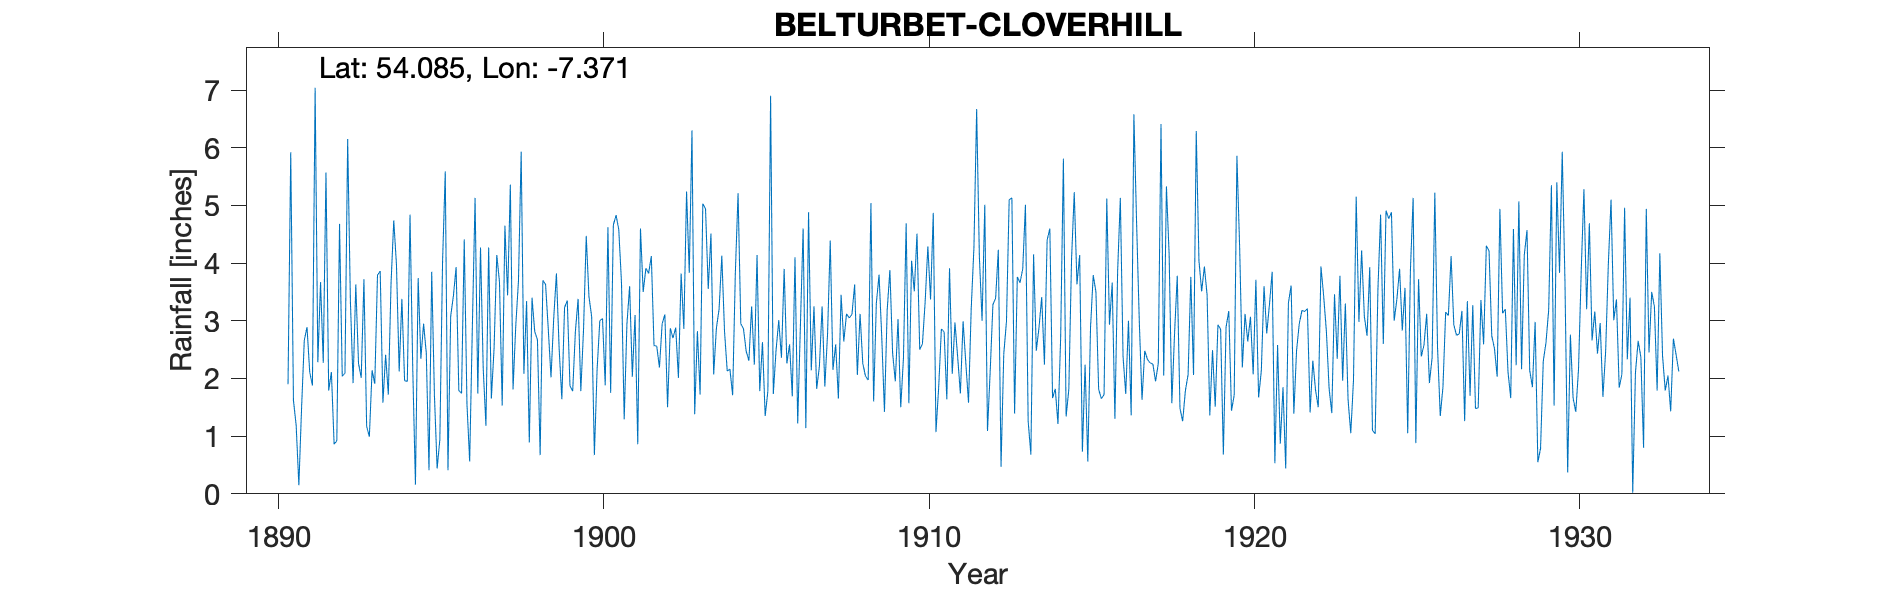

The file beside this chart, header and first rows:
BELTURBET CLOVER HILL, , , , , , , , , , , , , , , , , , , , , , , 
Grid ref, IH4122315244, Long, -7.371, Lat, 54.08, Elevation, 200, ft, , , , , , , , , , , , , , , 
Station no, 6182, , , , , , , , , , , , , , , , , , , , , , 
, 1890, 1891, 1892, 1893, 1894, 1895, 1896, 1897, 1898, 1899, 1900, 1901, 1902, 1903, 1904, 1905, 1906, 1907, 1908, 1909, 1910, 1911, 1912
January, , 1.19, 1.79, 2.01, 4.74, 2.44, 1.79, 1.65, 2.08, 3.82, 3.42, 3.66, 2.57, 5.24, 3.2, 3.25, 3.9, 1.82, 3.05, 2.72, 3.51, 1.64, 4.12
February, , 0.15, 2.11, 3.72, 3.97, 0.41, 1.74, 2.52, 3.34, 2.52, 3.07, 1.29, 2.56, 3.83, 4.13, 2.24, 2.26, 2.21, 3.11, 1.42, 4.51, 3.91, 3
March, , 1.49, 0.86, 1.17, 2.12, 3.85, 4.41, 4.14, 0.89, 1.64, 0.67, 2.94, 2.19, 6.3, 2.82, 4.14, 2.59, 3.25, 3.63, 3.18, 2.5, 2.08, 5.01
April, , 2.66, 0.92, 0.99, 3.38, 1.71, 1.56, 3.67, 3.4, 3.23, 2.15, 3.6, 2.95, 1.38, 2.13, 1.78, 1.69, 1.86, 2.06, 3.88, 2.6, 2.97, 1.09
May, , 2.89, 4.68, 2.14, 1.96, 0.44, 0.56, 1.53, 2.81, 3.35, 3, 2.03, 3.11, 2.82, 2.16, 2.63, 4.1, 2.76, 3.12, 2.44, 3.32, 2.37, 2.13
June, , 2.11, 2.04, 1.91, 1.95, 0.94, 2.92, 4.65, 2.67, 1.87, 3.04, 3.1, 1.5, 1.72, 1.71, 1.35, 1.22, 4.39, 2.26, 1.95, 4.29, 1.74, 3.28
July, , 1.88, 2.09, 3.79, 4.84, 4.02, 5.13, 3.44, 0.67, 1.78, 1.88, 0.86, 2.87, 5.03, 3.84, 1.78, 2.93, 2.15, 2.04, 3.03, 3.37, 2.99, 3.39
August, , 7.04, 6.15, 3.86, 2.19, 5.59, 1.74, 5.36, 3.7, 2.82, 4.62, 4.6, 2.7, 4.94, 5.21, 6.9, 4.6, 2.59, 1.97, 1.5, 4.87, 2.27, 4.23
September, , 2.28, 3.35, 1.58, 0.16, 0.41, 4.27, 1.81, 3.63, 3.38, 1.75, 3.5, 2.88, 3.55, 2.95, 1.73, 1.14, 1.65, 5.04, 2.35, 1.07, 1.58, 0.47
October, 1.9, 3.67, 1.92, 2.41, 3.74, 3.08, 2.17, 2.91, 2.85, 1.78, 4.66, 3.91, 2.01, 4.51, 2.86, 2.48, 4.88, 3.45, 1.6, 4.69, 1.85, 3.21, 2.42
November, 5.92, 2.27, 3.63, 1.72, 2.34, 3.43, 1.18, 3.69, 2.02, 2.85, 4.83, 3.82, 3.82, 2.07, 2.47, 3.01, 2.14, 2.64, 3.3, 1.57, 2.86, 4.27, 2.99
December, 1.62, 5.57, 2.26, 3.65, 2.95, 3.93, 4.27, 5.93, 3.04, 4.47, 4.58, 4.12, 2.86, 2.87, 2.31, 2.36, 3.25, 3.12, 3.8, 4.04, 2.81, 6.67, 5.1
Total, , 33.2, 31.8, 28.95, 34.34, 30.25, 31.74, 41.3, 31.1, 33.51, 37.67, 37.43, 32.02, 44.26, 35.79, 33.65, 34.7, 31.89, 34.98, 32.77, 37.56, 35.7, 37.23
Calc annual, , 33.2, 31.8, 28.95, 34.34, 30.25, 31.74, 41.3, 31.1, 33.51, 37.67, 37.43, 32.02, 44.26, 35.79, 33.65, 34.7, 31.89, 34.98, 32.77, 37.56, 35.7, 37.23
Difference, , 0, 0, 0, 0, 0, 0, 0, 0, 0, 0, 0, 0, 0, 0, 0, 0, 0, 0, 0, 0, 0, 0
Record starts October 1890. Previous mon…, , , , , , , , , , , , , , , , , , , , , , , 
